Labelled photos from "frames", an image-classification folder in mehulperimal14/Sentrix. The possible labels are: normal, fire, weapon, assault, robbery.

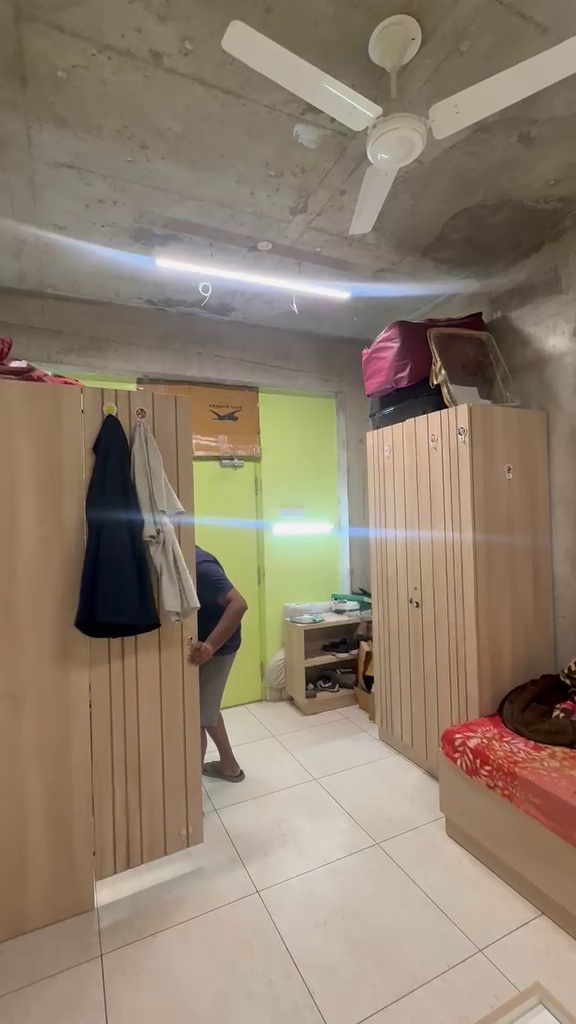
Label: robbery

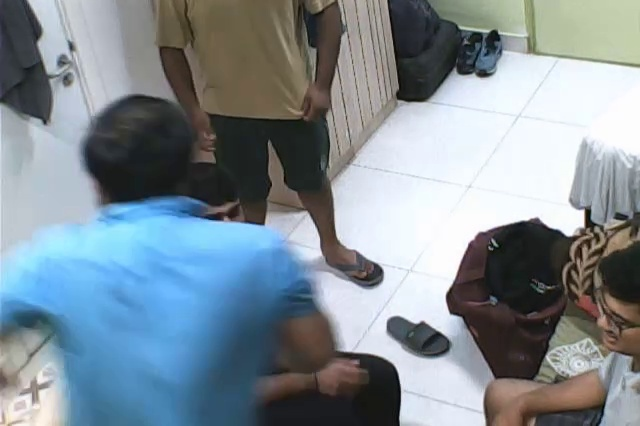
Label: normal

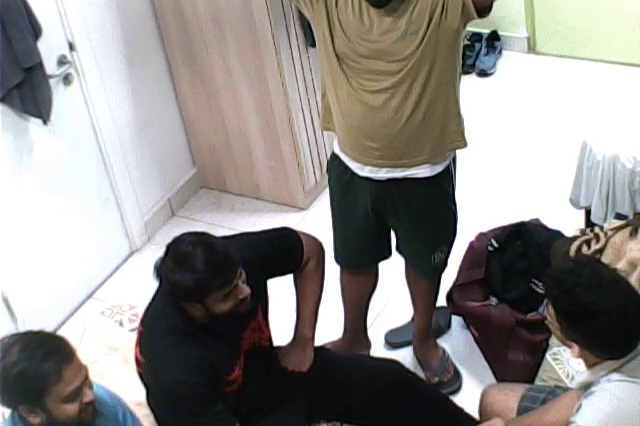
Label: normal

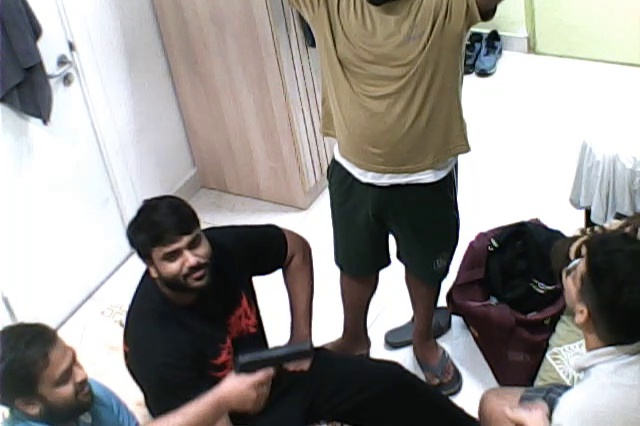
Label: weapon

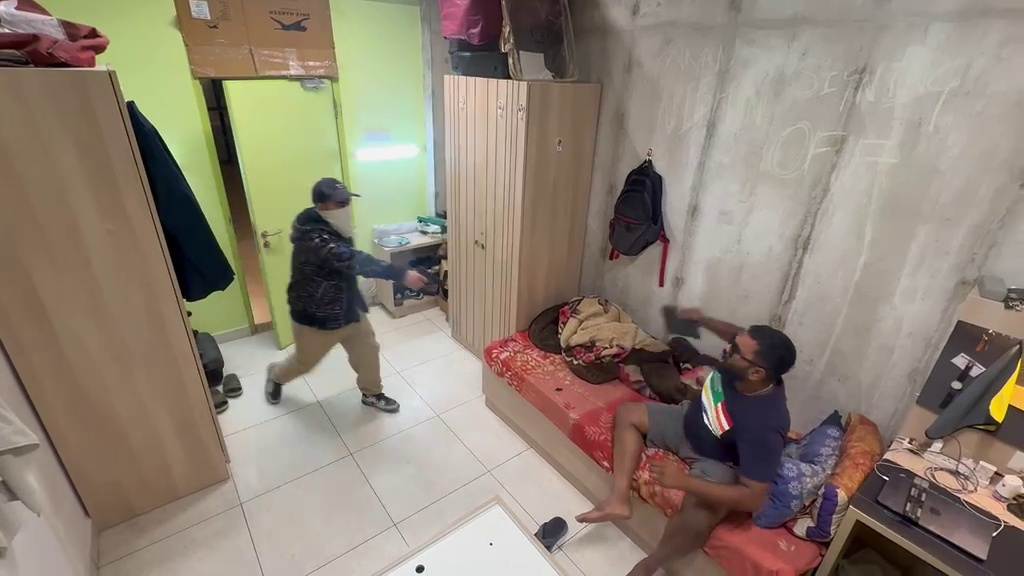
Label: weapon

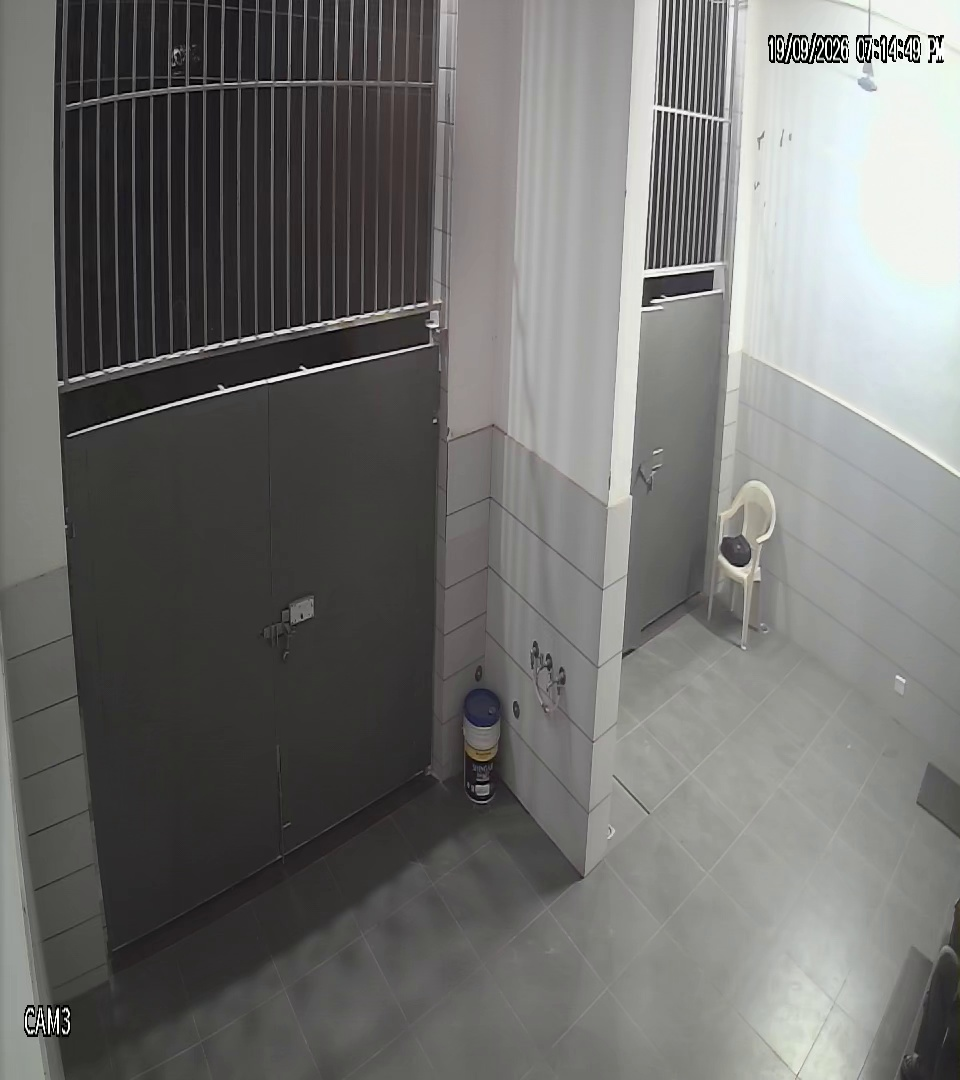
Label: normal
